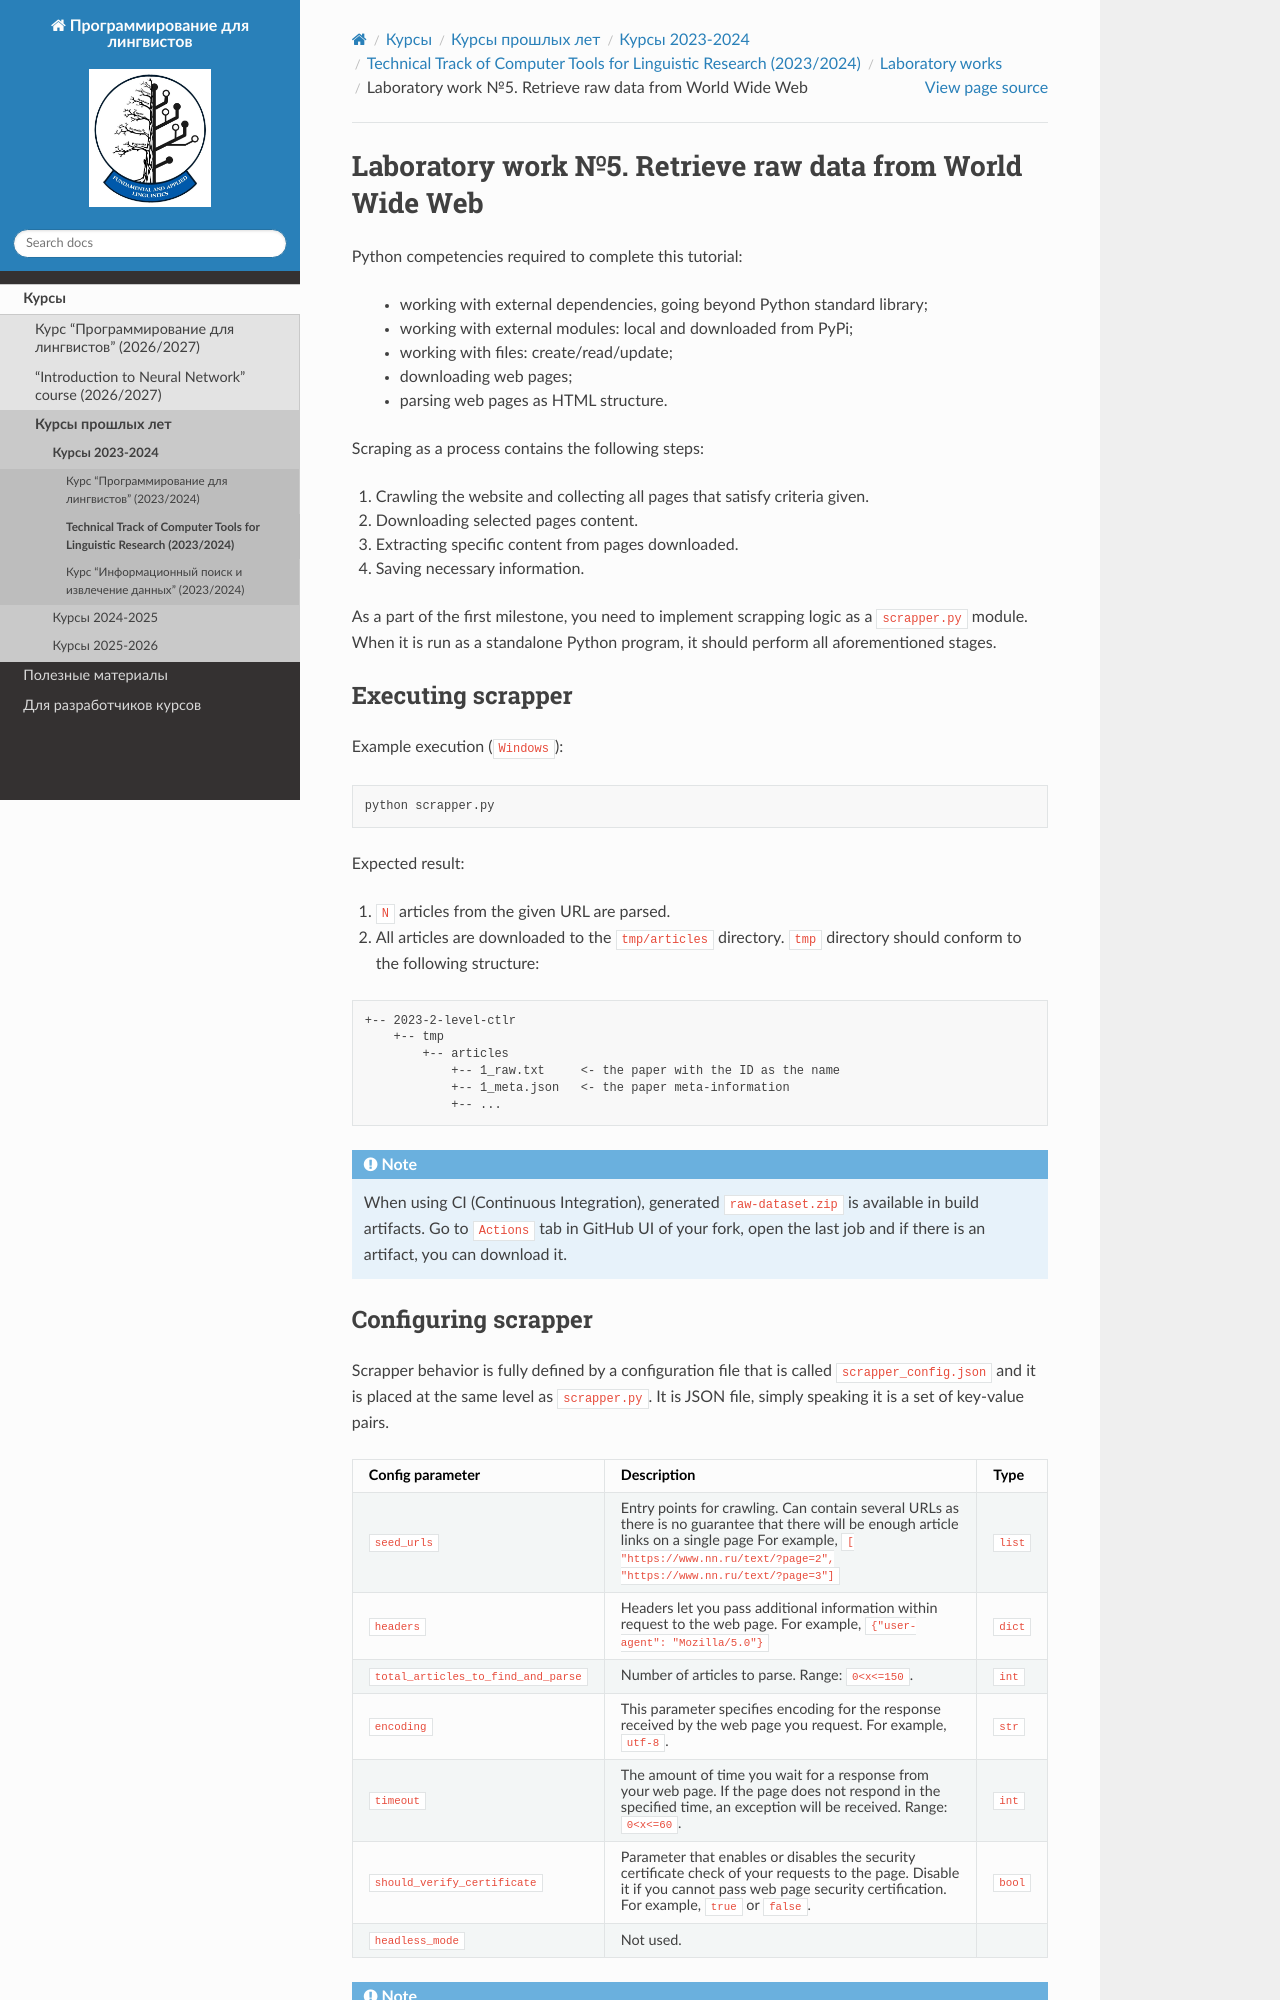

repository: fipl-hse/fipl-hse.github.io · page: docs/archived_courses/2023_2024/ctlr_2023/labs/lab_5_scraper/lab_5.html · generator: sphinx

.. _scrapper-label:

Laboratory work №5. Retrieve raw data from World Wide Web
=========================================================

Python competencies required to complete this tutorial:

   -  working with external dependencies, going beyond Python standard library;
   -  working with external modules: local and downloaded from PyPi;
   -  working with files: create/read/update;
   -  downloading web pages;
   -  parsing web pages as HTML structure.

Scraping as a process contains the following steps:

1. Crawling the website and collecting all pages that satisfy criteria
   given.
2. Downloading selected pages content.
3. Extracting specific content from pages downloaded.
4. Saving necessary information.

As a part of the first milestone, you need to implement scrapping logic
as a ``scrapper.py`` module. When it is run as a standalone Python
program, it should perform all aforementioned stages.

Executing scrapper
------------------

Example execution (``Windows``):

.. code:: bash

   python scrapper.py

Expected result:

1. ``N`` articles from the given URL are parsed.
2. All articles are downloaded to the ``tmp/articles`` directory.
   ``tmp`` directory should conform to the following structure:

.. code:: text

   +-- 2023-2-level-ctlr
       +-- tmp
           +-- articles
               +-- 1_raw.txt     <- the paper with the ID as the name
               +-- 1_meta.json   <- the paper meta-information
               +-- ...

.. note:: When using CI (Continuous Integration), generated
          ``raw-dataset.zip`` is available in build artifacts. Go to
          ``Actions`` tab in GitHub UI of your fork, open the last job and if
          there is an artifact, you can download it.
